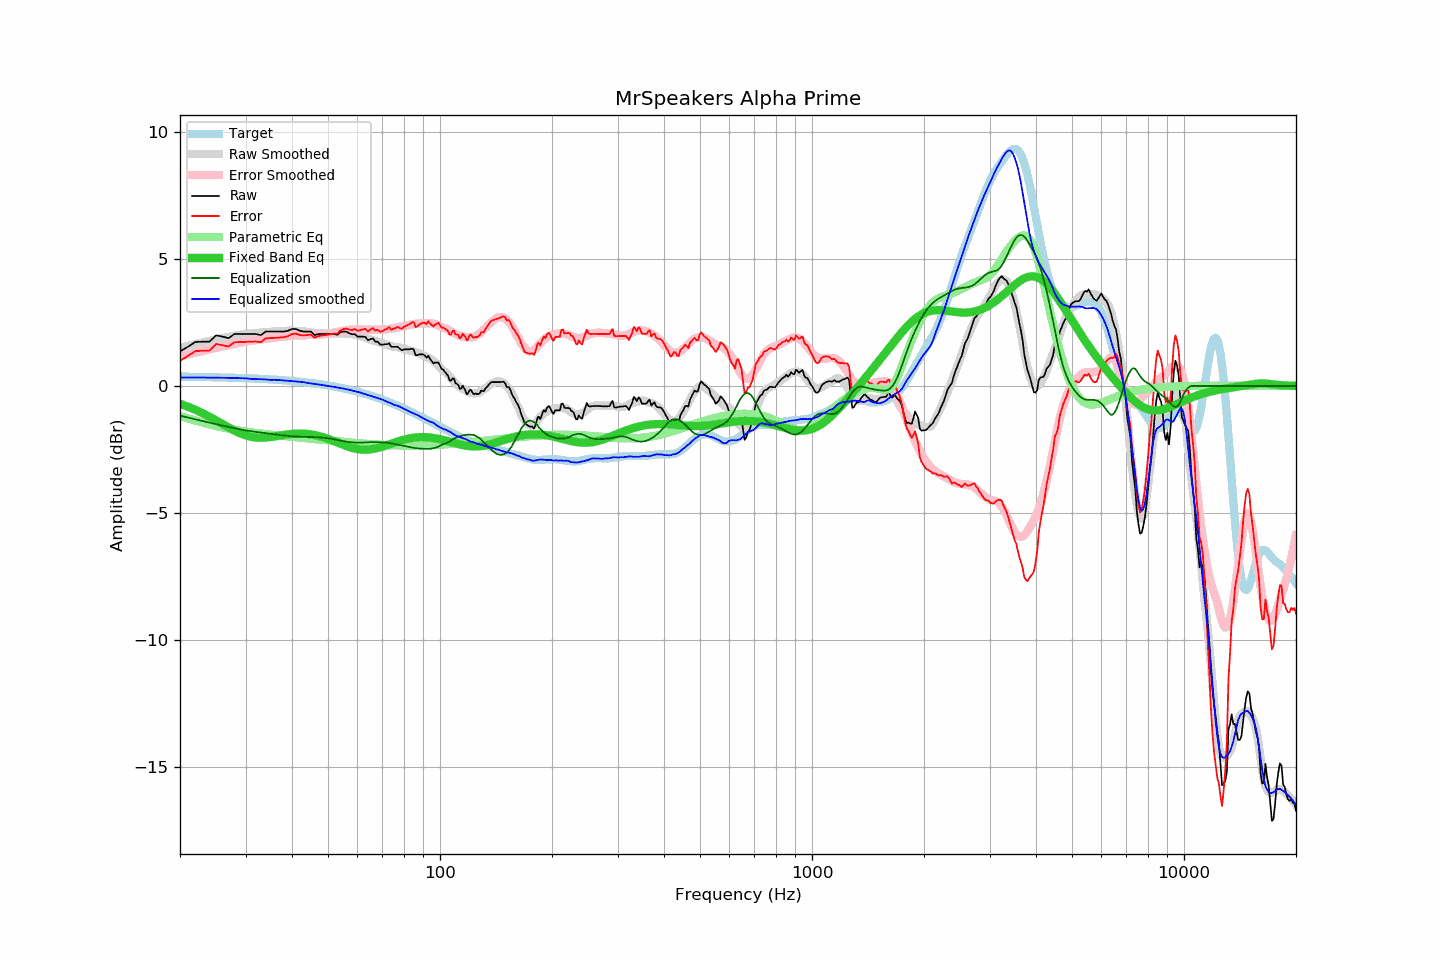

The file beside this chart, header and first rows:
frequency, raw, error, smoothed, error_smoothed, equalization, parametric_eq, equalized_raw, equalized_smoothed, target
20, 1.36, 0.99, 1.50, 1.17, -1.17, -0.70, 0.19, 0.33, 0.37
21, 1.54, 1.18, 1.58, 1.24, -1.24, -0.81, 0.30, 0.33, 0.36
22, 1.73, 1.37, 1.65, 1.31, -1.31, -0.94, 0.42, 0.33, 0.36
23, 1.74, 1.39, 1.71, 1.38, -1.38, -1.07, 0.36, 0.33, 0.35
24, 1.74, 1.39, 1.77, 1.44, -1.44, -1.21, 0.30, 0.33, 0.35
25, 1.99, 1.65, 1.83, 1.50, -1.50, -1.35, 0.49, 0.33, 0.34
26, 1.94, 1.61, 1.88, 1.56, -1.56, -1.49, 0.38, 0.32, 0.34
27, 1.88, 1.55, 1.93, 1.61, -1.61, -1.63, 0.27, 0.32, 0.33
28, 2.04, 1.72, 1.97, 1.66, -1.66, -1.75, 0.38, 0.31, 0.32
29, 2.04, 1.73, 2.01, 1.70, -1.70, -1.86, 0.34, 0.31, 0.32
30, 2.04, 1.73, 2.05, 1.75, -1.75, -1.94, 0.30, 0.30, 0.31
31, 2.04, 1.74, 2.06, 1.78, -1.78, -2.00, 0.26, 0.28, 0.30
32, 2.04, 1.75, 2.08, 1.81, -1.81, -2.03, 0.24, 0.27, 0.29
33, 2.00, 1.72, 2.10, 1.83, -1.83, -2.04, 0.17, 0.27, 0.28
34, 2.14, 1.87, 2.12, 1.86, -1.86, -2.03, 0.28, 0.26, 0.27
35, 2.14, 1.88, 2.12, 1.88, -1.88, -2.01, 0.26, 0.24, 0.26
36, 2.14, 1.89, 2.15, 1.91, -1.91, -1.98, 0.23, 0.24, 0.25
37, 2.14, 1.91, 2.16, 1.93, -1.93, -1.95, 0.21, 0.23, 0.24
38, 2.14, 1.92, 2.17, 1.95, -1.95, -1.93, 0.19, 0.22, 0.22
39, 2.17, 1.96, 2.17, 1.97, -1.97, -1.90, 0.21, 0.20, 0.21
40, 2.24, 2.05, 2.17, 1.98, -1.98, -1.89, 0.26, 0.19, 0.20
41, 2.24, 2.06, 2.17, 1.99, -1.99, -1.87, 0.25, 0.18, 0.18
42, 2.17, 2.00, 2.16, 2.00, -2.00, -1.87, 0.18, 0.16, 0.17
43, 2.14, 1.99, 2.15, 2.00, -2.00, -1.87, 0.14, 0.15, 0.15
44, 2.14, 2.01, 2.12, 2.00, -2.00, -1.89, 0.14, 0.12, 0.14
45, 2.14, 2.02, 2.10, 2.01, -2.01, -1.90, 0.14, 0.10, 0.12
46, 2.00, 1.90, 2.09, 2.01, -2.01, -1.93, -0.01, 0.08, 0.10
47, 2.04, 1.96, 2.08, 2.02, -2.02, -1.96, 0.03, 0.06, 0.08
48, 2.04, 1.98, 2.07, 2.03, -2.03, -2.00, 0.02, 0.04, 0.06
49, 2.04, 2.00, 2.06, 2.04, -2.04, -2.04, 0.00, 0.02, 0.04
50, 2.04, 2.02, 2.06, 2.06, -2.06, -2.08, -0.02, 0.00, 0.02
51, 2.04, 2.04, 2.06, 2.08, -2.08, -2.13, -0.04, -0.02, -0.00
52, 2.04, 2.06, 2.06, 2.10, -2.10, -2.18, -0.06, -0.04, -0.02
53, 2.01, 2.06, 2.07, 2.13, -2.13, -2.22, -0.11, -0.06, -0.05
54, 2.12, 2.19, 2.07, 2.15, -2.15, -2.27, -0.03, -0.08, -0.07
55, 2.14, 2.24, 2.07, 2.17, -2.17, -2.32, -0.03, -0.10, -0.09
56, 2.14, 2.26, 2.06, 2.19, -2.19, -2.36, -0.05, -0.12, -0.12
57, 2.07, 2.22, 2.05, 2.21, -2.21, -2.40, -0.13, -0.15, -0.14
58, 2.03, 2.20, 2.04, 2.22, -2.22, -2.43, -0.18, -0.18, -0.17
59, 2.04, 2.24, 2.03, 2.22, -2.22, -2.46, -0.18, -0.20, -0.20
60, 1.94, 2.17, 2.00, 2.23, -2.23, -2.48, -0.29, -0.23, -0.23
61, 1.94, 2.20, 1.97, 2.23, -2.23, -2.50, -0.29, -0.26, -0.25
62, 1.94, 2.23, 1.94, 2.23, -2.23, -2.50, -0.29, -0.29, -0.28
63, 1.93, 2.25, 1.90, 2.22, -2.22, -2.51, -0.29, -0.33, -0.31
64, 1.80, 2.15, 1.86, 2.22, -2.22, -2.50, -0.41, -0.36, -0.34
65, 1.84, 2.22, 1.82, 2.21, -2.21, -2.49, -0.37, -0.39, -0.37
66, 1.87, 2.28, 1.79, 2.21, -2.21, -2.48, -0.34, -0.42, -0.41
67, 1.74, 2.18, 1.76, 2.21, -2.21, -2.46, -0.47, -0.45, -0.44
68, 1.74, 2.21, 1.73, 2.21, -2.21, -2.44, -0.47, -0.48, -0.47
69, 1.63, 2.14, 1.71, 2.21, -2.21, -2.41, -0.58, -0.51, -0.50
70, 1.62, 2.16, 1.68, 2.22, -2.22, -2.39, -0.60, -0.54, -0.54
71, 1.64, 2.21, 1.65, 2.22, -2.22, -2.36, -0.58, -0.58, -0.57
72, 1.64, 2.25, 1.62, 2.23, -2.23, -2.33, -0.59, -0.62, -0.60
73, 1.68, 2.32, 1.59, 2.24, -2.24, -2.30, -0.56, -0.65, -0.64
74, 1.54, 2.22, 1.57, 2.26, -2.26, -2.27, -0.71, -0.69, -0.67
75, 1.54, 2.25, 1.54, 2.27, -2.27, -2.24, -0.73, -0.73, -0.71
76, 1.54, 2.29, 1.53, 2.29, -2.29, -2.21, -0.75, -0.76, -0.74
77, 1.54, 2.32, 1.52, 2.31, -2.31, -2.18, -0.77, -0.78, -0.78
78, 1.46, 2.28, 1.51, 2.32, -2.32, -2.16, -0.86, -0.82, -0.81
79, 1.40, 2.25, 1.49, 2.34, -2.34, -2.13, -0.94, -0.86, -0.85
... 553 more rows
